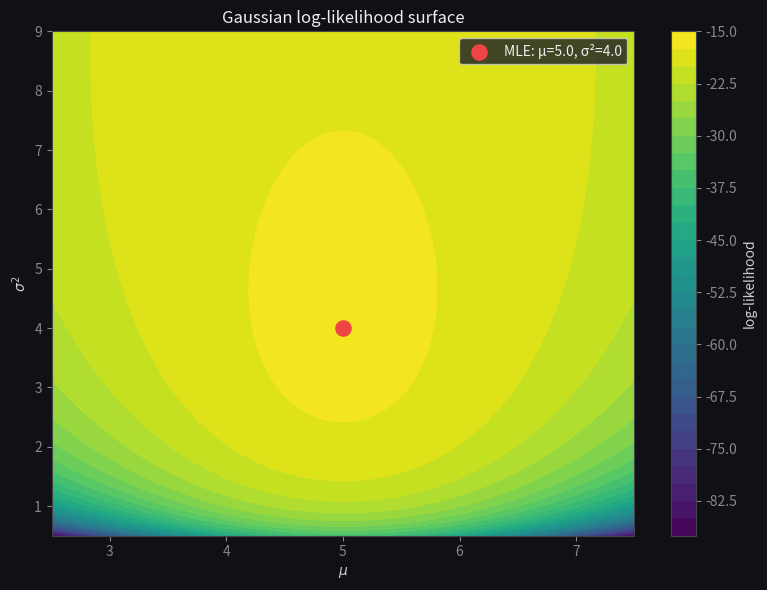
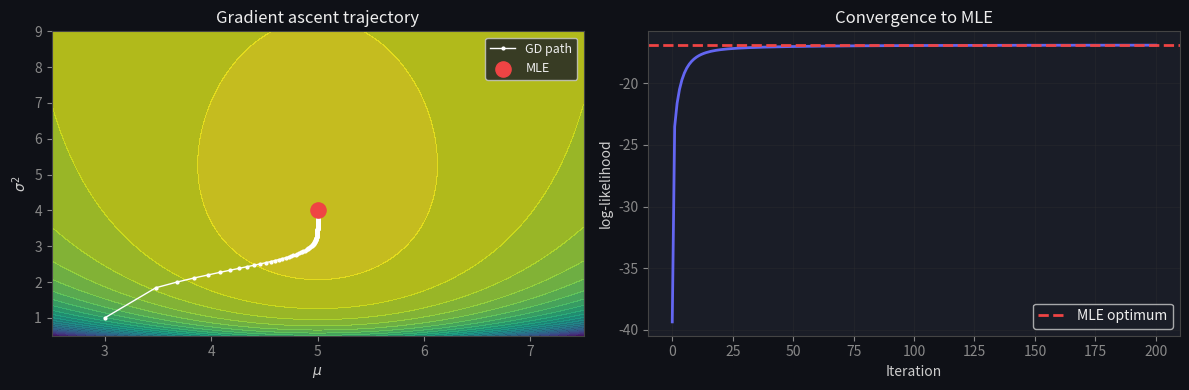
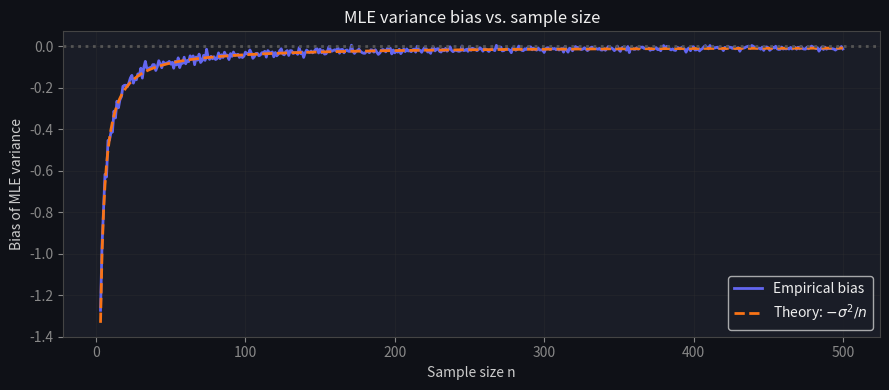

Here is the Python script that generated these plots, in order:
import numpy as np
import matplotlib.pyplot as plt
from scipy.stats import norm

plt.rcParams.update({
    'figure.facecolor': '#0f1117',
    'axes.facecolor':   '#1a1d27',
    'axes.edgecolor':   '#444',
    'axes.labelcolor':  '#ccc',
    'xtick.color':      '#888',
    'ytick.color':      '#888',
    'text.color':       '#eee',
    'grid.color':       '#333',
    'lines.linewidth':  2,
})

np.random.seed(42)

# Wiki worked example
x = np.array([2, 4, 4, 4, 5, 5, 7, 9], dtype=float)

mu_mle    = x.mean()
sigma2_mle    = ((x - mu_mle)**2).mean()          # divisor n
sigma2_unbiased = ((x - mu_mle)**2).sum() / (len(x) - 1)  # divisor n-1

print(f"n = {len(x)}")
print(f"MLE mean:              {mu_mle:.3f}  (true=5)")
print(f"MLE variance (n):      {sigma2_mle:.3f}  (true=4)")
print(f"Unbiased variance (n-1): {sigma2_unbiased:.3f}")
print(f"Bias = {sigma2_mle - 4:.4f}  (expected: {-4/len(x):.4f})")  # E[bias] = -σ²/n

mu_grid = np.linspace(2.5, 7.5, 120)
v_grid  = np.linspace(0.5, 9.0, 120)    # v = sigma^2
MU, V = np.meshgrid(mu_grid, v_grid)

LL = np.zeros_like(MU)
for xi in x:
    LL += -0.5 * np.log(2 * np.pi * V) - (xi - MU)**2 / (2 * V)

fig, ax = plt.subplots(figsize=(8, 6))
cf = ax.contourf(MU, V, LL, levels=30, cmap='viridis')
plt.colorbar(cf, ax=ax, label='log-likelihood')
ax.scatter([mu_mle], [sigma2_mle], color='#ef4444', s=120, zorder=5,
           label=f'MLE: μ={mu_mle:.1f}, σ²={sigma2_mle:.1f}')
ax.set_xlabel(r'$\mu$')
ax.set_ylabel(r'$\sigma^2$')
ax.set_title('Gaussian log-likelihood surface')
ax.legend()
plt.tight_layout()
plt.show()

def log_likelihood(mu, v, x):
    return np.sum(-0.5 * np.log(2 * np.pi * v) - (x - mu)**2 / (2 * v))

def grad_ll(mu, v, x):
    n = len(x)
    d_mu = np.sum(x - mu) / v
    d_v  = -n / (2 * v) + np.sum((x - mu)**2) / (2 * v**2)
    return d_mu, d_v

# Start far from the MLE
mu_curr, v_curr = 3.0, 1.0
lr = 0.03
path = [(mu_curr, v_curr, log_likelihood(mu_curr, v_curr, x))]

for _ in range(200):
    gm, gv = grad_ll(mu_curr, v_curr, x)
    mu_curr += lr * gm
    v_curr  += lr * gv
    v_curr   = max(v_curr, 0.01)   # keep variance positive
    path.append((mu_curr, v_curr, log_likelihood(mu_curr, v_curr, x)))

path = np.array(path)

fig, (ax1, ax2) = plt.subplots(1, 2, figsize=(12, 4))

# Trajectory on log-likelihood surface
ax1.contourf(MU, V, LL, levels=25, cmap='viridis', alpha=0.8)
ax1.plot(path[:, 0], path[:, 1], 'w-o', markersize=2, linewidth=1, label='GD path')
ax1.scatter([mu_mle], [sigma2_mle], color='#ef4444', s=120, zorder=5, label='MLE')
ax1.set_xlabel(r'$\mu$'); ax1.set_ylabel(r'$\sigma^2$')
ax1.set_title('Gradient ascent trajectory')
ax1.legend(fontsize=9)

# Log-likelihood over iterations
ax2.plot(path[:, 2], color='#6366f1')
ax2.axhline(log_likelihood(mu_mle, sigma2_mle, x), color='#ef4444',
            linestyle='--', label='MLE optimum')
ax2.set_xlabel('Iteration'); ax2.set_ylabel('log-likelihood')
ax2.set_title('Convergence to MLE')
ax2.legend()
ax2.grid(True, alpha=0.3)

plt.tight_layout()
plt.show()

print(f"Final: μ={mu_curr:.4f}, σ²={v_curr:.4f}")
print(f"True MLE: μ={mu_mle:.4f}, σ²={sigma2_mle:.4f}")

TRUE_MU, TRUE_SIGMA2 = 5.0, 4.0
n_values = np.arange(3, 501)
n_trials = 2000

mle_biases = []
for n in n_values:
    samples = np.random.normal(TRUE_MU, np.sqrt(TRUE_SIGMA2), (n_trials, n))
    mle_vars = samples.var(axis=1, ddof=0)   # divisor n
    mle_biases.append(mle_vars.mean() - TRUE_SIGMA2)

fig, ax = plt.subplots(figsize=(9, 4))
ax.plot(n_values, mle_biases, color='#6366f1', label='Empirical bias')
ax.plot(n_values, -TRUE_SIGMA2 / n_values, color='#f97316', linestyle='--',
        label=r'Theory: $-\sigma^2/n$')
ax.axhline(0, color='#555', linestyle=':')
ax.set_xlabel('Sample size n')
ax.set_ylabel('Bias of MLE variance')
ax.set_title('MLE variance bias vs. sample size')
ax.legend()
ax.grid(True, alpha=0.3)
plt.tight_layout()
plt.show()

# TODO(you): MAP estimate for Gaussian mean with Gaussian prior
# The MAP estimate is: mu_MAP = (n/sigma^2 * x_bar) / (n/sigma^2 + 1/tau^2)
#                             = (tau^2 * n * x_bar) / (n*tau^2 + sigma^2)

x = np.array([2, 4, 4, 4, 5, 5, 7, 9], dtype=float)
sigma2_known = 4.0  # pretend we know the true variance

# for tau in [10.0, 2.0, 1.0, 0.5]:
#     mu_map = # TODO
#     print(f"tau={tau:.1f}: mu_MAP={mu_map:.3f}  (MLE={x.mean():.3f})")  
